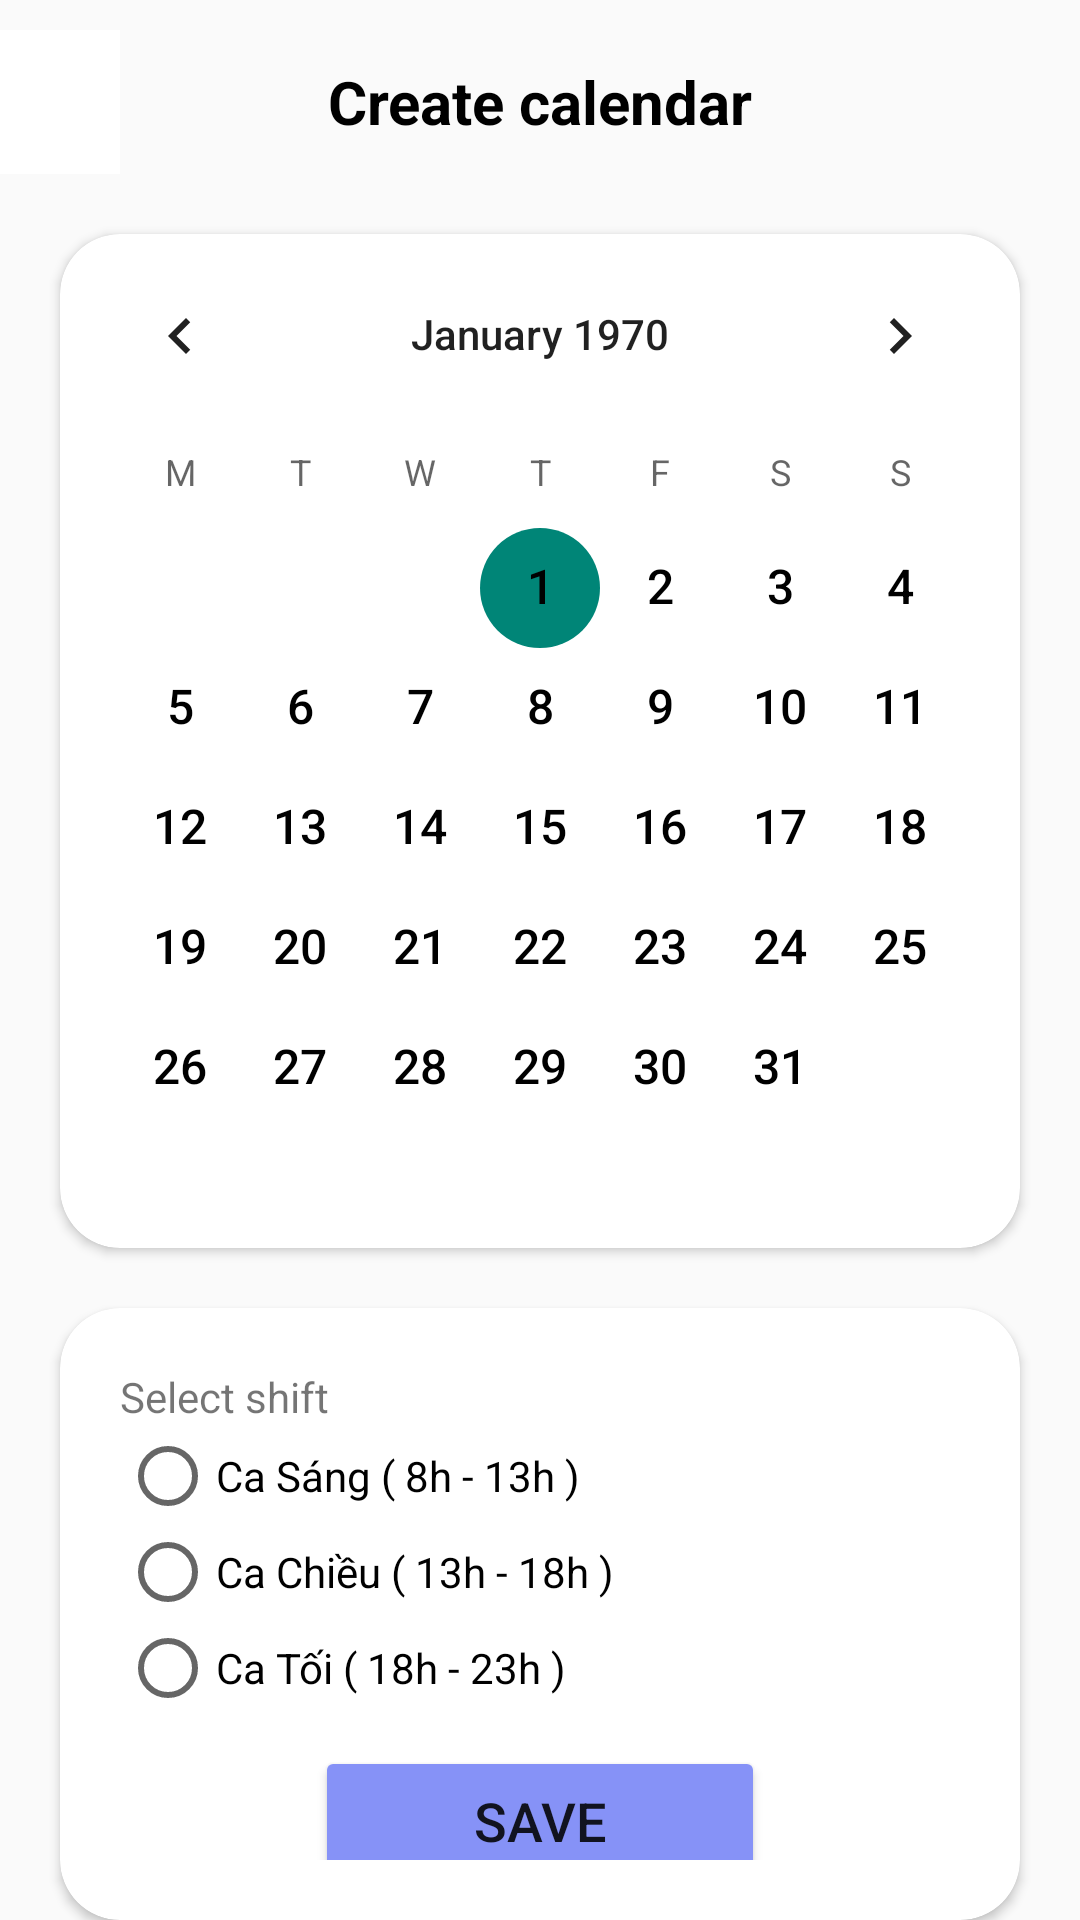

Reconstruct the res/layout file that produces this screen, plus the resources it refers to.
<!-- AndroidManifest.xml: application theme Theme.AppCompat.DayNight.NoActionBar -->
<!-- res/layout/create_schedu.xml -->
<?xml version="1.0" encoding="utf-8"?>
<androidx.appcompat.widget.LinearLayoutCompat xmlns:android="http://schemas.android.com/apk/res/android"
    android:layout_width="match_parent"
    android:layout_height="match_parent"
    xmlns:app="http://schemas.android.com/apk/res-auto"
    android:orientation="vertical">
    <androidx.appcompat.widget.LinearLayoutCompat
        android:layout_width="match_parent"
        android:layout_height="wrap_content"
        android:orientation="horizontal"
        android:layout_marginTop="10dp"
        >
        <ImageButton
            android:layout_width="40dp"
            android:layout_height="48dp"
            android:id="@+id/backbtCre"
            android:src="@drawable/ic_baseline_arrow_back_ios_24"
            android:background="@color/white"
            android:layout_gravity="center"
            android:contentDescription="Back Button"
            android:labelFor="@+id/backbt"
            />

        <TextView
            android:layout_width="match_parent"
            android:layout_height="wrap_content"
            android:text="Create calendar"
            android:textSize="20dp"
            android:textColor="@color/black"
            android:textStyle="bold"
            android:gravity="center"
            android:layout_gravity="center"
            android:layout_marginRight="40dp"/>
    </androidx.appcompat.widget.LinearLayoutCompat>

    <androidx.cardview.widget.CardView
        android:layout_width="match_parent"
        android:layout_height="wrap_content"
        android:layout_gravity="center"
        app:cardCornerRadius="20dp"
        android:layout_marginTop="20dp"
        android:layout_marginLeft="20dp"
        android:layout_marginRight="20dp">
        <CalendarView
            android:id="@+id/calendar"
            android:layout_width="match_parent"
            android:layout_height="match_parent"
            android:layout_centerInParent="true"
            android:dateTextAppearance="@style/CustomCalendarText"
            android:weekSeparatorLineColor="@color/purple"
            android:firstDayOfWeek="2"
            android:shownWeekCount="1"
            android:unfocusedMonthDateColor="@android:color/transparent"
            />
    </androidx.cardview.widget.CardView>
    <androidx.cardview.widget.CardView
        android:layout_width="match_parent"
        android:layout_height="wrap_content"
        android:layout_gravity="center"
        app:cardCornerRadius="20dp"
        android:layout_marginTop="20dp"
        android:layout_marginLeft="20dp"
        android:layout_marginRight="20dp">
        <TextView
            android:layout_width="wrap_content"
            android:layout_height="wrap_content"
            android:text="Select shift"
            android:layout_marginTop="20dp"
            android:layout_marginLeft="20dp"
            />
        <GridLayout
            android:id="@+id/gridLayout"
            android:layout_width="match_parent"
            android:layout_height="wrap_content"
            android:layout_below="@id/calendarView"
            android:columnCount="3"
            android:rowCount="7"
            android:layout_marginTop="40dp"
            android:layout_marginBottom="20dp">
            <androidx.appcompat.widget.LinearLayoutCompat
                android:layout_width="match_parent"
                android:layout_height="wrap_content"
                android:orientation="vertical">
                <RadioGroup
                    android:id="@+id/radioGroup"
                    android:layout_width="match_parent"
                    android:layout_height="wrap_content"
                    android:orientation="vertical"
                    android:layout_marginLeft="20dp">
                    <RadioButton
                        android:layout_width="match_parent"
                        android:layout_height="wrap_content"
                        android:id="@+id/radioMorning"
                        android:text="Ca Sáng ( 8h - 13h )" />

                    <RadioButton
                        android:layout_width="match_parent"
                        android:layout_height="wrap_content"
                        android:id="@+id/radioAfternoon"
                        android:text="Ca Chiều ( 13h - 18h )" />

                    <RadioButton
                        android:layout_width="match_parent"
                        android:layout_height="wrap_content"
                        android:id="@+id/radioEvening"
                        android:text="Ca Tối ( 18h - 23h )" />
                </RadioGroup>
                <Button
                    android:layout_width="150dp"
                    android:layout_height="50dp"
                    android:id="@+id/save_button"
                    android:text="Save"
                    android:textSize="18sp"
                    android:layout_marginTop="10dp"
                    android:backgroundTint="@color/purple"
                    android:layout_gravity="center"
                    app:cornerRadius = "20dp"/>
            </androidx.appcompat.widget.LinearLayoutCompat>
        </GridLayout>
    </androidx.cardview.widget.CardView>
</androidx.appcompat.widget.LinearLayoutCompat>
<!-- resources referenced by this layout -->
<resources>
  <color name="black">#FF000000</color>
  <color name="purple">#8692f7</color>
  <color name="white">#FFFFFFFF</color>
  <style name="CustomCalendarText">
          <item name="android:textSize">16sp</item>
          <item name="android:textColor">@color/black</item>
      </style>
</resources>
